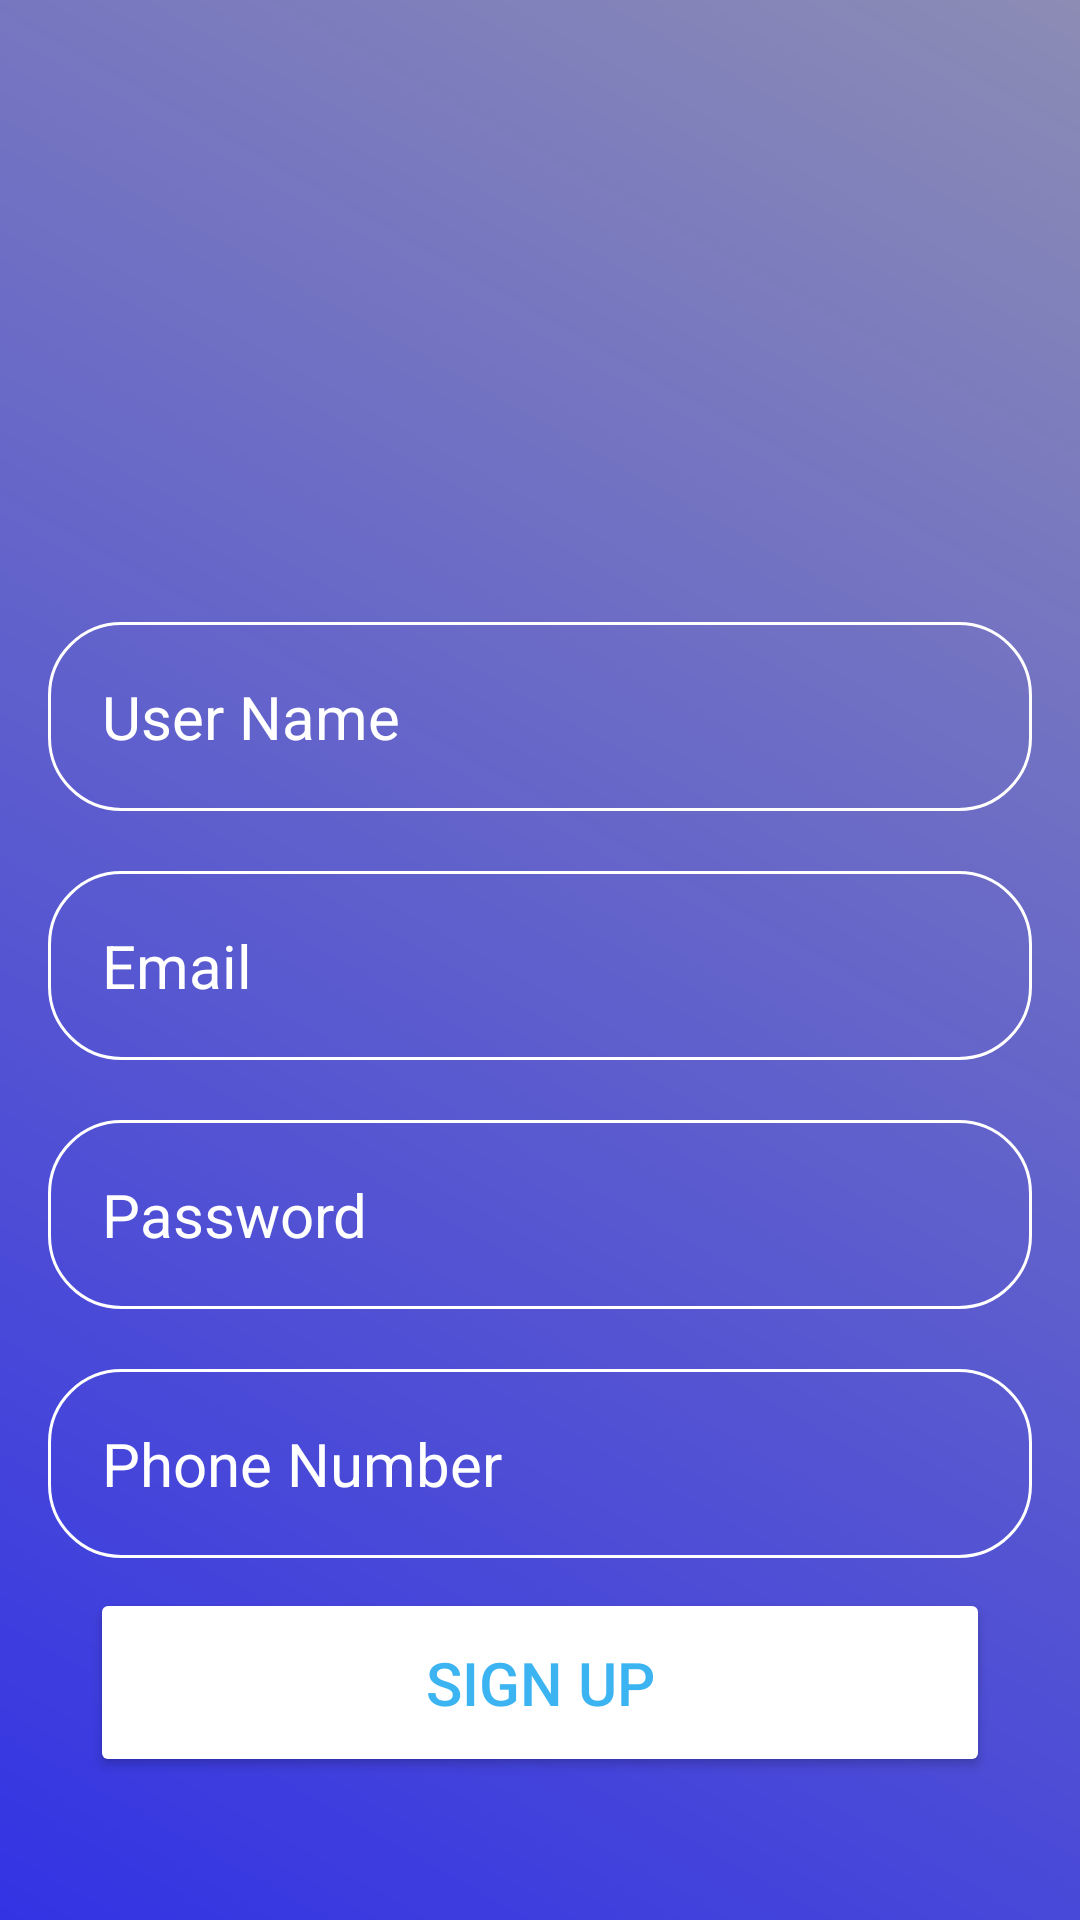

Here is an Android app screen rendered from its layout file. Give the layout XML and the strings, colors and styles it references.
<!-- AndroidManifest.xml: application theme Theme.E_commerce_kot -->
<!-- res/layout/register_screen.xml -->
<?xml version="1.0" encoding="utf-8"?>
<RelativeLayout
    xmlns:android="http://schemas.android.com/apk/res/android"
    xmlns:tools="http://schemas.android.com/tools"
    android:layout_width="match_parent"
    android:layout_height="match_parent"
    tools:context=".register.RegisterActivity"
    android:gravity="center"
    android:padding="16dp"
    android:background="@drawable/login_background">

    <LinearLayout
        android:layout_width="match_parent"
        android:layout_height="match_parent"
        android:gravity="center"
        android:orientation="vertical">

        <ImageView
            android:layout_width="140dp"
            android:layout_height="140dp"
            android:src="@drawable/icon_account" />
        <EditText
            android:layout_width="match_parent"
            android:layout_height="wrap_content"
            android:layout_marginTop="20dp"
            android:background="@drawable/text_container"
            android:hint="User Name"
            android:textColor="@color/white"
            android:textColorHint="@color/white"
            android:textSize="20sp"
            android:padding="18dp"
            android:inputType="textPersonName"
            android:id="@+id/user_name_input"/>

        <EditText
            android:layout_width="match_parent"
            android:layout_height="wrap_content"
            android:background="@drawable/text_container"
            android:hint="Email"
            android:textColor="@color/white"
            android:textColorHint="@color/white"
            android:layout_marginTop="20dp"
            android:textSize="20sp"
            android:padding="18dp"
            android:inputType="textEmailAddress"
            android:id="@+id/email_input"/>

        <EditText
            android:layout_width="match_parent"
            android:layout_height="wrap_content"
            android:layout_marginTop="20dp"
            android:background="@drawable/text_container"
            android:hint="Password"
            android:textColor="@color/white"
            android:textColorHint="@color/white"
            android:textSize="20sp"
            android:padding="18dp"
            android:inputType="textPassword"
            android:id="@+id/password_input"/>

        <EditText
            android:layout_width="match_parent"
            android:layout_height="wrap_content"
            android:layout_marginTop="20dp"
            android:background="@drawable/text_container"
            android:hint="Phone Number"
            android:textColor="@color/white"
            android:textColorHint="@color/white"
            android:textSize="20sp"
            android:padding="18dp"
            android:inputType="number"
            android:id="@+id/phone_number_input"/>
        <Button
            android:layout_marginTop="10dp"
            android:layout_width="300dp"
            android:layout_height="wrap_content"
            android:text="Sign Up"
            android:backgroundTint="@color/white"
            android:textColor="#3bb4f1"
            android:padding="18dp"
            android:textSize="20sp"
            android:id="@+id/login_btn"/>
    </LinearLayout>
</RelativeLayout>
<!-- resources referenced by this layout -->
<resources>
  <color name="white">#FFFFFFFF</color>
  <!-- drawable login_background (drawable) -->
  <?xml version="1.0" encoding="utf-8"?>
  <shape xmlns:android="http://schemas.android.com/apk/res/android">
      <gradient
          android:type="linear"
          android:angle="45"
          android:startColor="#3333E4"
          android:endColor="#8C8CB5"/>
  </shape>
  <!-- drawable text_container (drawable) -->
  <?xml version="1.0" encoding="utf-8"?>
  <shape xmlns:android="http://schemas.android.com/apk/res/android"
      android:shape="rectangle">
      <corners android:radius="24dp" />
      <stroke android:width="1dp" android:color="@color/white"/>
  </shape>
  <style name="Theme.E_commerce_kot" parent="Base.Theme.E_commerce_kot" />
  <style name="Base.Theme.E_commerce_kot" parent="Theme.Material3.DayNight.NoActionBar">
          
           <item name="colorPrimary">@color/black</item>
      </style>
  <color name="black">#000000</color>
</resources>
